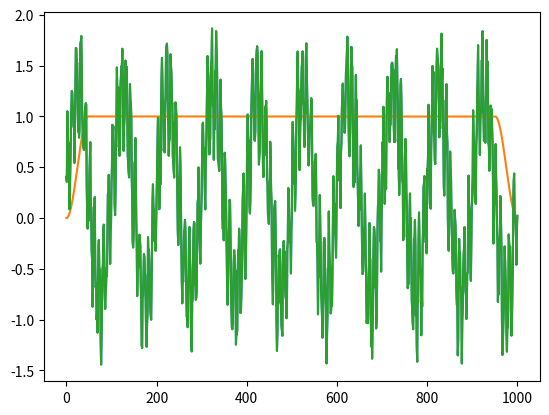
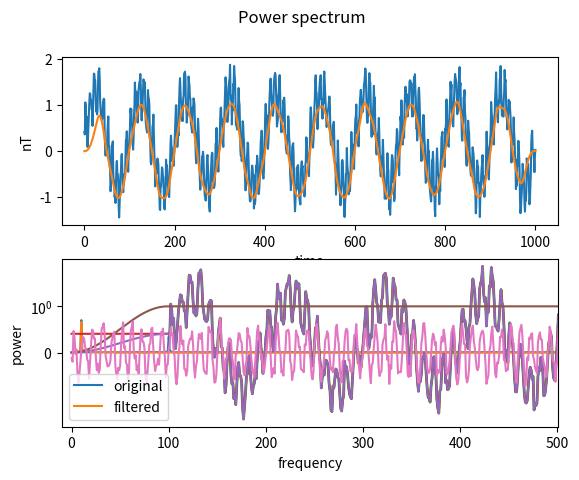

Generate these figures, in order, with matplotlib:
"""
signal processing functions, mainly filters

This file is part of MagComPy.
[redacted]
"""

import numpy as np
import matplotlib.pyplot as plt
from scipy.signal import periodogram, iirfilter, sosfilt, decimate


def cos_taper(npts, p=0.1):
    """
    partly from ObsPy:
    https://docs.obspy.org/packages/autogen/obspy.signal.invsim.cosine_taper.html
    (Moritz Beyreuther, Robert Barsch, Lion Krischer, Tobias Megies, Yannik Behr and Joachim Wassermann (2010),
    ObsPy: A Python Toolbox for Seismology, SRL, 81(3), 530-533, doi:10.1785/gssrl.81.3.530.)
    """
    if p < 0 or p > 1:
        msg = "Decimal taper percentage must be between 0 and 1."
        raise ValueError(msg)

    if p == 0.0 or p == 1.0:
        frac = int(npts * p / 2.0)
    else:
        frac = int(npts * p / 2.0 + 0.5)

    idx1 = 0
    idx2 = frac - 1
    idx3 = npts - frac
    idx4 = npts - 1

    # Very small data lengths or small decimal taper percentages can result in idx1 == idx2 and idx3 == idx4
    if idx1 == idx2:
        idx2 += 1
    if idx3 == idx4:
        idx3 -= 1

    # the taper at idx1 and idx4 equals zero and at idx2 and idx3 equals one
    cos_win = np.zeros(npts)
    cos_win[idx1:idx2 + 1] = 0.5 * (1.0 - np.cos((np.pi * (np.arange(idx1, idx2 + 1) - float(idx1)) / (idx2 - idx1))))
    cos_win[idx2 + 1:idx3] = 1.0
    cos_win[idx3:idx4 + 1] = 0.5 * (1.0 + np.cos((np.pi * (float(idx3) - np.arange(idx3, idx4 + 1)) / (idx4 - idx3))))

    # if indices are identical division by zero causes NaN values in cos_win
    if idx1 == idx2:
        cos_win[idx1] = 0.0
    if idx3 == idx4:
        cos_win[idx3] = 0.0

    return cos_win


def decimate_data(data, factor):
    """
    down-sample signal after applying anti-aliasing filter
    """
    return decimate(data, q=factor)


def demean(data):
    return data - np.mean(data)


def filter_hp(data, freq, tap_p, df):
    """
    calls filt function to do a highpass filter
    """
    return filt(data, freq, tap_p, df, filter_type='hp')


def filter_lp(data, freq, tap_p, df):
    """
    calls filt function to do a lowpass filter
    """
    return filt(data, freq, tap_p, df, filter_type='lp')


def filt(data, freq, tap_p, df, filter_type):
    """
    combines the full filter process: 1. demean 2. pad with first/last values 3. taper 4. filter
    """
    npts = npts_for_taper = len(data)
    p = tap_p / (1 + tap_p)

    data = demean(data)  # remove the mean of the signal
    padded = padding(data, tap_p)  # increase length of signal by tap_p

    # getting the correct taper length (mismatch possible because of rounding errors)
    while True:
        taper = cos_taper(int(round((1 + tap_p) * npts_for_taper)), p)
        if len(taper) == len(padded):
            break
        elif len(taper) < len(padded):
            npts_for_taper += 1
        else:
            npts_for_taper -= 1

    tapered = padded * taper

    # filter
    if filter_type == 'lp':
        filtered = lowpass(tapered, cut=freq, df=df, zero_phase=True)
    elif filter_type == 'hp':
        filtered = highpass(tapered, cut=freq, df=df, zero_phase=True)
    else:
        print('Incorrect filter type (lp or hp')
        filtered = None

    # signal needs to get cut back to original length
    return filtered[int(0.5 * tap_p * npts):int((1 + 0.5 * tap_p) * npts)]


def filter_lp_no_detrend(data, freq, tap_p, df):
    """
    combines the full LP-filter process but without detrending: 1. pad with first/last values 2. taper 3. filter
    """
    npts = npts_for_taper = len(data)
    p = tap_p / (1 + tap_p)

    padded = padding(data, tap_p)

    # getting the correct taper length (mismatch possible because of rounding errors)
    while True:
        taper = cos_taper(int(round((1 + tap_p) * npts_for_taper)), p)
        if len(taper) == len(padded):
            break
        elif len(taper) < len(padded):
            npts_for_taper += 1
        else:
            npts_for_taper -= 1

    tapered = padded * taper
    lp = lowpass(tapered, cut=freq, df=df, zero_phase=True)

    # signal needs to get cut back to original length
    return lp[int(0.5 * tap_p * npts):int((1 + 0.5 * tap_p) * npts)]


def highpass(data, cut, df, order=4, zero_phase=False):
    f = cut / (0.5 * df)  # corner frequency in percentage of Nyquist frequency

    if f > 1:
        msg = "Selected corner frequency is above Nyquist frequency."
        raise ValueError(msg)

    sos = iirfilter(order, f, btype='highpass', ftype='butter', output='sos')

    if zero_phase:
        first_pass = sosfilt(sos, data)
        return sosfilt(sos, first_pass[::-1])[::-1]
    else:
        return sosfilt(sos, data)


def improvement_ratio(data1, data2, hp_freq, df, tap_p, mode='rms'):
    if mode == 'rms':
        v1 = rms(data1, hp_freq=hp_freq, tap_p=tap_p, df=df)
        v2 = rms(data2, hp_freq=hp_freq, tap_p=tap_p, df=df)
    elif mode == 'std':
        v1 = np.std(data1, ddof=1)
        v2 = np.std(data2, ddof=1)
    else:
        print('mode needs to be rms or std')
        return

    ir = v1 / v2
    print(f'raw: {v1:6.3f},\tnew: {v2:6.3f},\tIR: {ir:6.3f}\n-----------')
    return ir


def lowpass(data, cut, df, order=4, zero_phase=False):
    f = cut / (0.5 * df)  # corner frequency in percentage of Nyquist frequency

    if f > 1:
        msg = "Selected corner frequency is above Nyquist frequency."
        raise ValueError(msg)

    sos = iirfilter(order, f, btype='lowpass', ftype='butter', output='sos')

    if zero_phase:
        first_pass = sosfilt(sos, data)
        return sosfilt(sos, first_pass[::-1])[::-1]
    else:
        return sosfilt(sos, data)


def padding(data, tap_p):
    # version 1/18/19
    # add_len = int(0.5 * tap_p * len(data))  # length of array added to front/back, therefore 0.5*tap_p
    add_len = int(round(0.5 * tap_p * len(data)))  # length of array added to front/back, therefore 0.5*tap_p
    front = np.ones(add_len) * data[0]  # array added to front: (0.5*tap_p) times the 1st value of data
    end = np.ones(add_len) * data[-1]  # array added to end: (0.5*tap_p) times the last value of data
    padded = np.append(front, data)  # pre-pending front array
    padded = np.append(padded, end)  # appending end array
    return padded


def plot_spectrum(data1, data2, df, xmin=0, xmax=0):
    """
    plots power spectrum using scipy.signal.periodogram.
    plots two datasets in one figure so that original and filtered data can be compared
    :param data1: first signal
    :param data2: second signal
    :param df: sampling rate
    :param xmin: can be set as lower plotting limit.
    :param xmax: can be set as upper plotting limit. default Nyquist frequency
    """
    if xmax == 0:
        xmax = df / 2
    if xmin == 0:
        xmin = -0.01 * df
    f1, p_xx1 = periodogram(x=data1, fs=df, scaling='spectrum')
    f2, p_xx2 = periodogram(x=data2, fs=df, scaling='spectrum')
    fig, ax = plt.subplots(2, 1)
    ax[0].plot(data1)
    ax[0].plot(data2)
    ax[0].set(xlabel='time', ylabel='nT')
    ax[1].plot(f1, np.sqrt(p_xx1), label='original')
    ax[1].plot(f2, np.sqrt(p_xx2), label='filtered')
    ax[1].set(yscale='symlog', xlabel='frequency', ylabel='power', xlim=(xmin, xmax))
    ax[1].legend()
    plt.suptitle('Power spectrum')
    plt.show()


def plot_spectrum_simple(data, df, title=''):
    """
    plots the power spectrum of one signal
    :param data: signal array
    :param df: sampling frequency
    :param title: gets attached to figure's title
    """
    f, p_xx = periodogram(x=data, fs=df, scaling='spectrum')
    fig, ax = plt.subplots()
    ax.plot(f, np.sqrt(p_xx))
    ax.set(yscale='symlog', xlabel='frequency', ylabel='power', ylim=(0, 1.5), title=f'Power spectrum {title}')
    plt.show()


def rms(data, hp_freq, tap_p, df):
    """
    returns root-mean-square of data after applying high-pass filter
    """
    hp = filter_hp(data, freq=hp_freq, tap_p=tap_p, df=df)
    return np.sqrt(np.mean(np.square(hp)))


def standardize_matrix(data):
    return (data - np.mean(data, axis=0)) / np.std(data, axis=0, ddof=1)  # std deviation column-wise using 1/(N-ddof)


def fourth_diff_filter(data):
    fdiff = []
    for i in range(2, len(data) - 2):
        fdiff.append(-(data[i - 2] - 4 * data[i - 1] + 6 * data[i] - 4 * data[i + 1] + data[i + 2]) / 16)
    return fdiff


if __name__ == '__main__':
    t = np.linspace(-np.pi, np.pi, 1001)
    sig = np.sin(10 * t) + 0.5 * np.sin(100 * t) + np.random.rand(len(t)) * 0.5
    # plot_spectrum(sig, 1001)
    n = len(sig)
    plt.plot(sig)
    plt.plot(cos_taper(n))
    sig1 = demean(sig)
    sig1 *= cos_taper(n)
    sig1 = lowpass(sig1, 50, 1001, zero_phase=True)
    plt.plot(sig)
    plt.show()
    plot_spectrum(sig, sig1, 1001)

    sig2 = padding(sig, 0.2)
    plt.plot(np.arange(100, 1101), sig, linewidth='2')
    plt.plot(sig2)
    sig3 = sig2 * cos_taper(int((1 + 0.2) * len(sig)), 0.2 / (1 + 0.2))
    plt.plot(sig3)
    plt.plot(cos_taper(int((1 + 0.2) * len(sig)), 0.2 / (1 + 0.2)))
    plt.show()

    sig4 = filter_hp(sig, 20, 0.2, 1001)
    plt.plot(sig4)
    plt.show()
